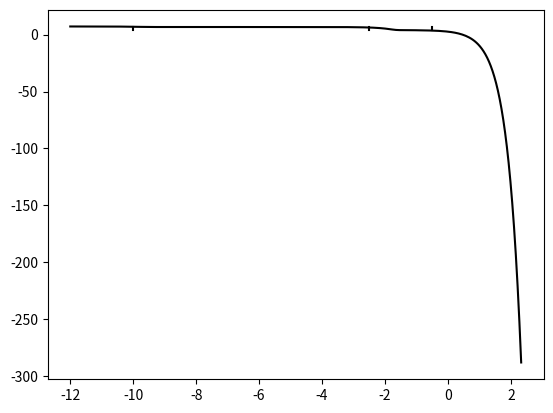
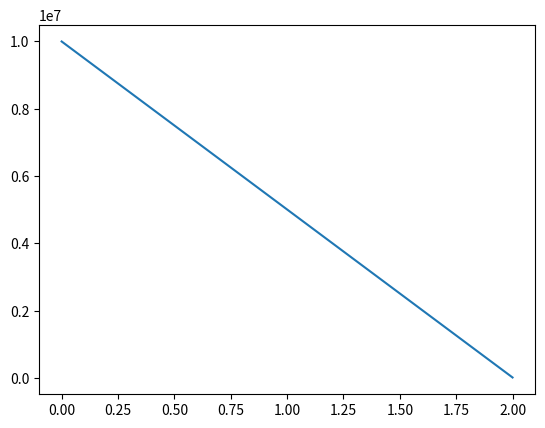

Recreate these plots in Python, in order.
import numpy as np
import matplotlib.pyplot as plt
from numpy.random import rand
plt.close('all')
nArm=3
EJ=np.linspace(1E7,1E4,nArm)
#EJ=rand(nArm)*(1E6-1E3)+1E4
#EJ[3]=1E3
tauJ=10**np.linspace(-10,5,nArm)
tauJ[-1]=10**-0.5
etaJ=tauJ*EJ
logtvec=np.linspace(-12,5,300)
tvec=10**logtvec
F=lambda t: sum([val1*np.exp(-t/val2) for i,(val1,val2) in enumerate(zip(EJ,tauJ))])
Fvec=F(tvec)
fig,ax=plt.subplots()
fig1,ax1=plt.subplots()
ax.plot(np.log10(tvec),np.log10(Fvec),"k-")
[ax.plot([np.log10(tauJ[i]),np.log10(tauJ[i])],[np.log10(1E4),np.log10(1E7)],"k-") for i,val in enumerate(tauJ)]
ax1.plot(EJ)
